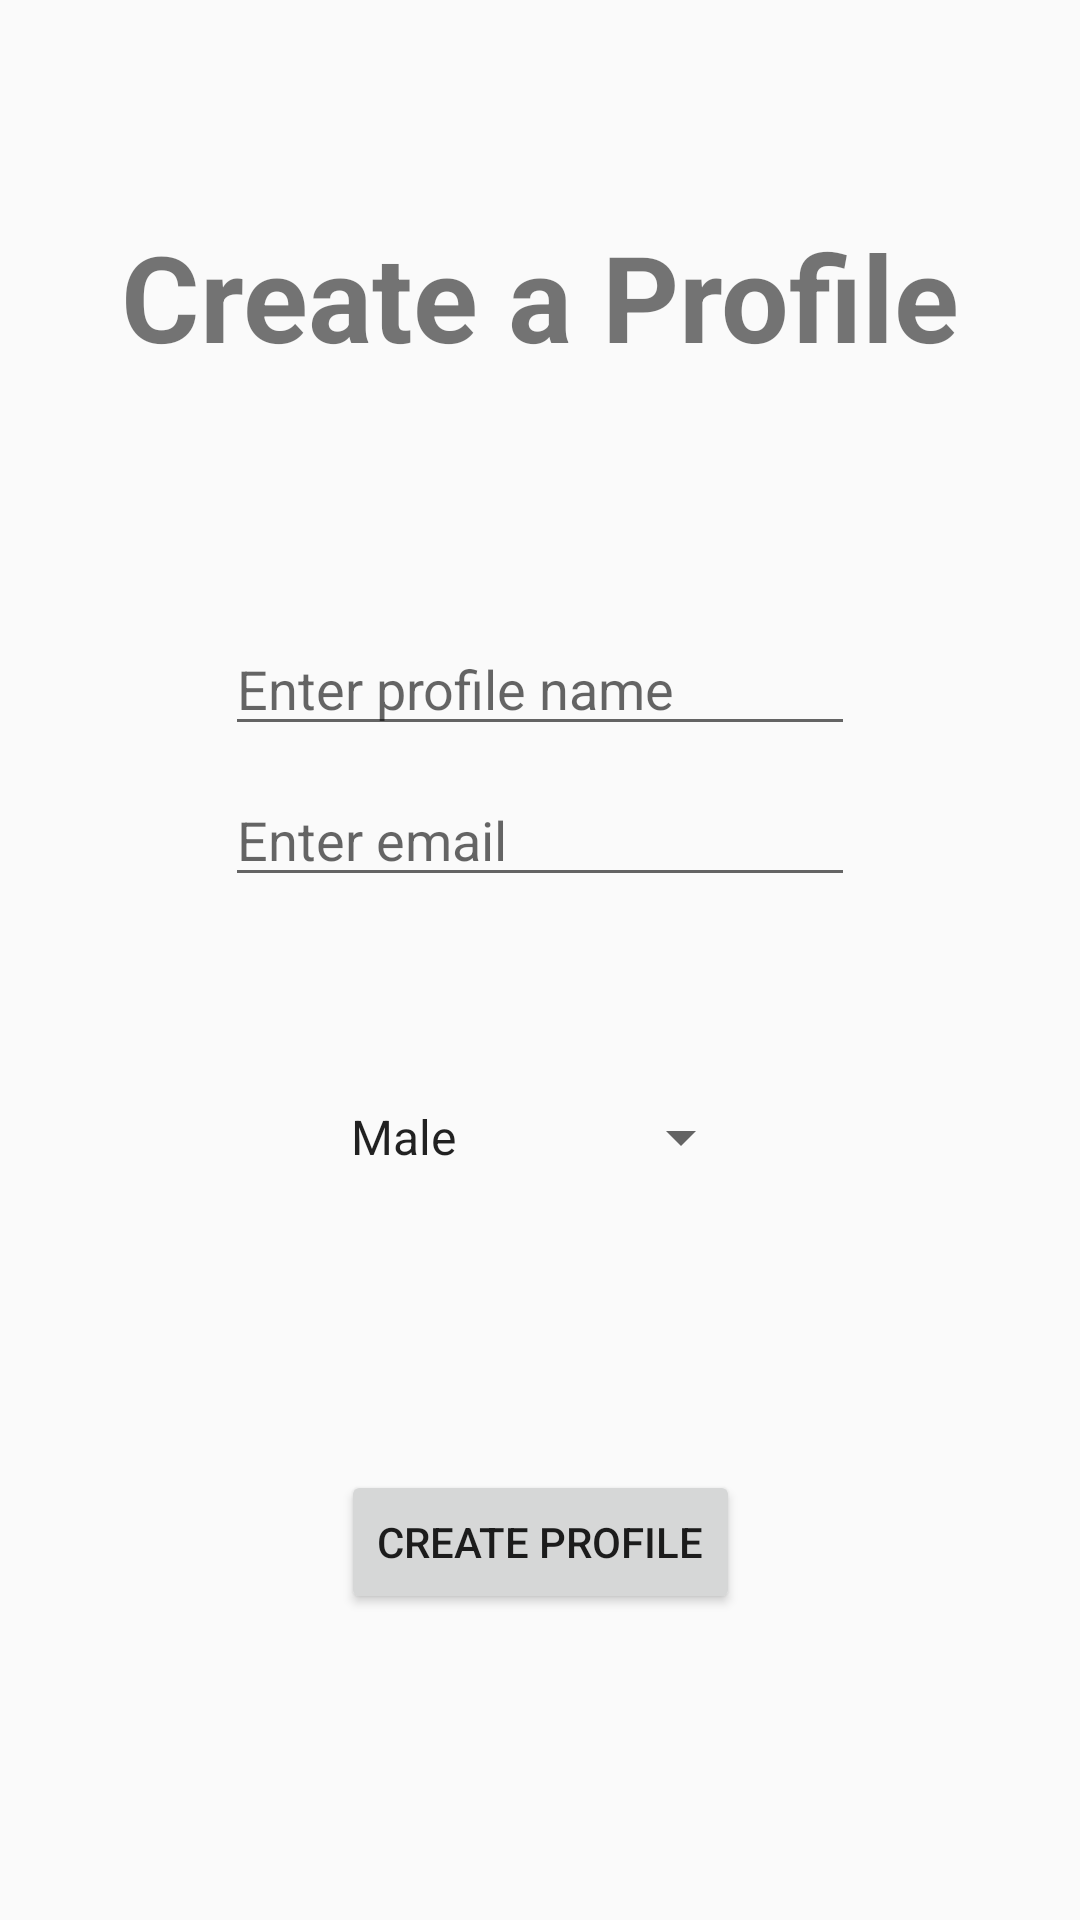

Reconstruct the res/layout file that produces this screen, plus the resources it refers to.
<!-- AndroidManifest.xml: application theme AppTheme -->
<!-- res/layout/activity_stat_tracker.xml -->
<?xml version="1.0" encoding="utf-8"?>
<android.support.constraint.ConstraintLayout xmlns:android="http://schemas.android.com/apk/res/android"
    xmlns:app="http://schemas.android.com/apk/res-auto"
    xmlns:tools="http://schemas.android.com/tools"
    android:layout_width="match_parent"
    android:layout_height="match_parent"
    tools:context="tarleton.hackuta.workoutbuddy.StatTrackerActivity">

    <TextView
        android:id="@+id/textView2"
        android:layout_width="wrap_content"
        android:layout_height="wrap_content"
        android:layout_marginTop="72dp"
        android:layout_marginBottom="82dp"
        android:text="Create a Profile"
        android:textAlignment="center"
        android:textSize="40sp"
        android:textStyle="bold"
        app:layout_constraintBottom_toTopOf="@+id/profile_name"
        app:layout_constraintEnd_toEndOf="parent"
        app:layout_constraintHorizontal_bias="0.5"
        app:layout_constraintStart_toStartOf="parent"
        app:layout_constraintTop_toTopOf="parent"
        app:layout_constraintVertical_bias="0.14"
        tools:text="@string/onetime_title" />

    <Button
        android:id="@+id/button_createprofile"
        android:layout_width="wrap_content"
        android:layout_height="wrap_content"
        android:layout_marginBottom="102dp"
        android:onClick="createProfile"
        android:text="Create Profile"
        app:layout_constraintBottom_toBottomOf="parent"
        app:layout_constraintEnd_toEndOf="parent"
        app:layout_constraintStart_toStartOf="parent"
        app:layout_constraintTop_toBottomOf="@+id/spinner_sex"
        tools:text="@string/button_createProfile" />

    <EditText
        android:id="@+id/profile_name"
        android:layout_width="wrap_content"
        android:layout_height="wrap_content"
        android:layout_marginBottom="9dp"
        android:ems="10"
        android:hint="@string/account_name"
        android:inputType="textPersonName"
        app:layout_constraintBottom_toTopOf="@+id/profile_email"
        app:layout_constraintEnd_toEndOf="parent"
        app:layout_constraintStart_toStartOf="parent"
        app:layout_constraintTop_toBottomOf="@+id/textView2"
        tools:text="@string/account_name" />

    <EditText
        android:id="@+id/profile_email"
        android:layout_width="wrap_content"
        android:layout_height="wrap_content"
        android:layout_marginBottom="18dp"
        android:ems="10"
        android:hint="@string/account_email"
        android:inputType="textEmailAddress"
        app:layout_constraintBottom_toTopOf="@+id/spinner_sex"
        app:layout_constraintStart_toStartOf="@+id/profile_name"
        app:layout_constraintTop_toBottomOf="@+id/profile_name"
        tools:text="@string/account_email" />

    <Spinner
        android:id="@+id/spinner_sex"
        android:layout_width="142dp"
        android:layout_height="0dp"
        android:layout_marginBottom="49dp"
        android:entries="@array/sex_array"
        android:popupBackground="@color/accent_material_dark_1"
        app:layout_constraintBottom_toTopOf="@+id/button_createprofile"
        app:layout_constraintEnd_toEndOf="parent"
        app:layout_constraintStart_toStartOf="parent"
        app:layout_constraintTop_toBottomOf="@+id/profile_email" />

</android.support.constraint.ConstraintLayout>
<!-- resources referenced by this layout -->
<resources>
  <string-array name="sex_array">
          <item>Male</item>
          <item>Female</item>
      </string-array>
  <color name="accent_material_dark_1">#a59a9a</color>
  <string name="account_email">Enter email</string>
  <string name="account_name">Enter profile name</string>
  <string name="button_createProfile">Create Profile</string>
  <string name="onetime_title">Creating a Profile</string>
  <style name="AppTheme" parent="Theme.AppCompat.Light.DarkActionBar">
          
          <item name="colorPrimary">@color/colorPrimary</item>
          <item name="colorPrimaryDark">@color/colorPrimaryDark</item>
          <item name="colorAccent">@color/colorAccent</item>
      </style>
  <color name="colorPrimary">#3F51B5</color>
  <color name="colorPrimaryDark">#303F9F</color>
  <color name="colorAccent">#FF4081</color>
</resources>
